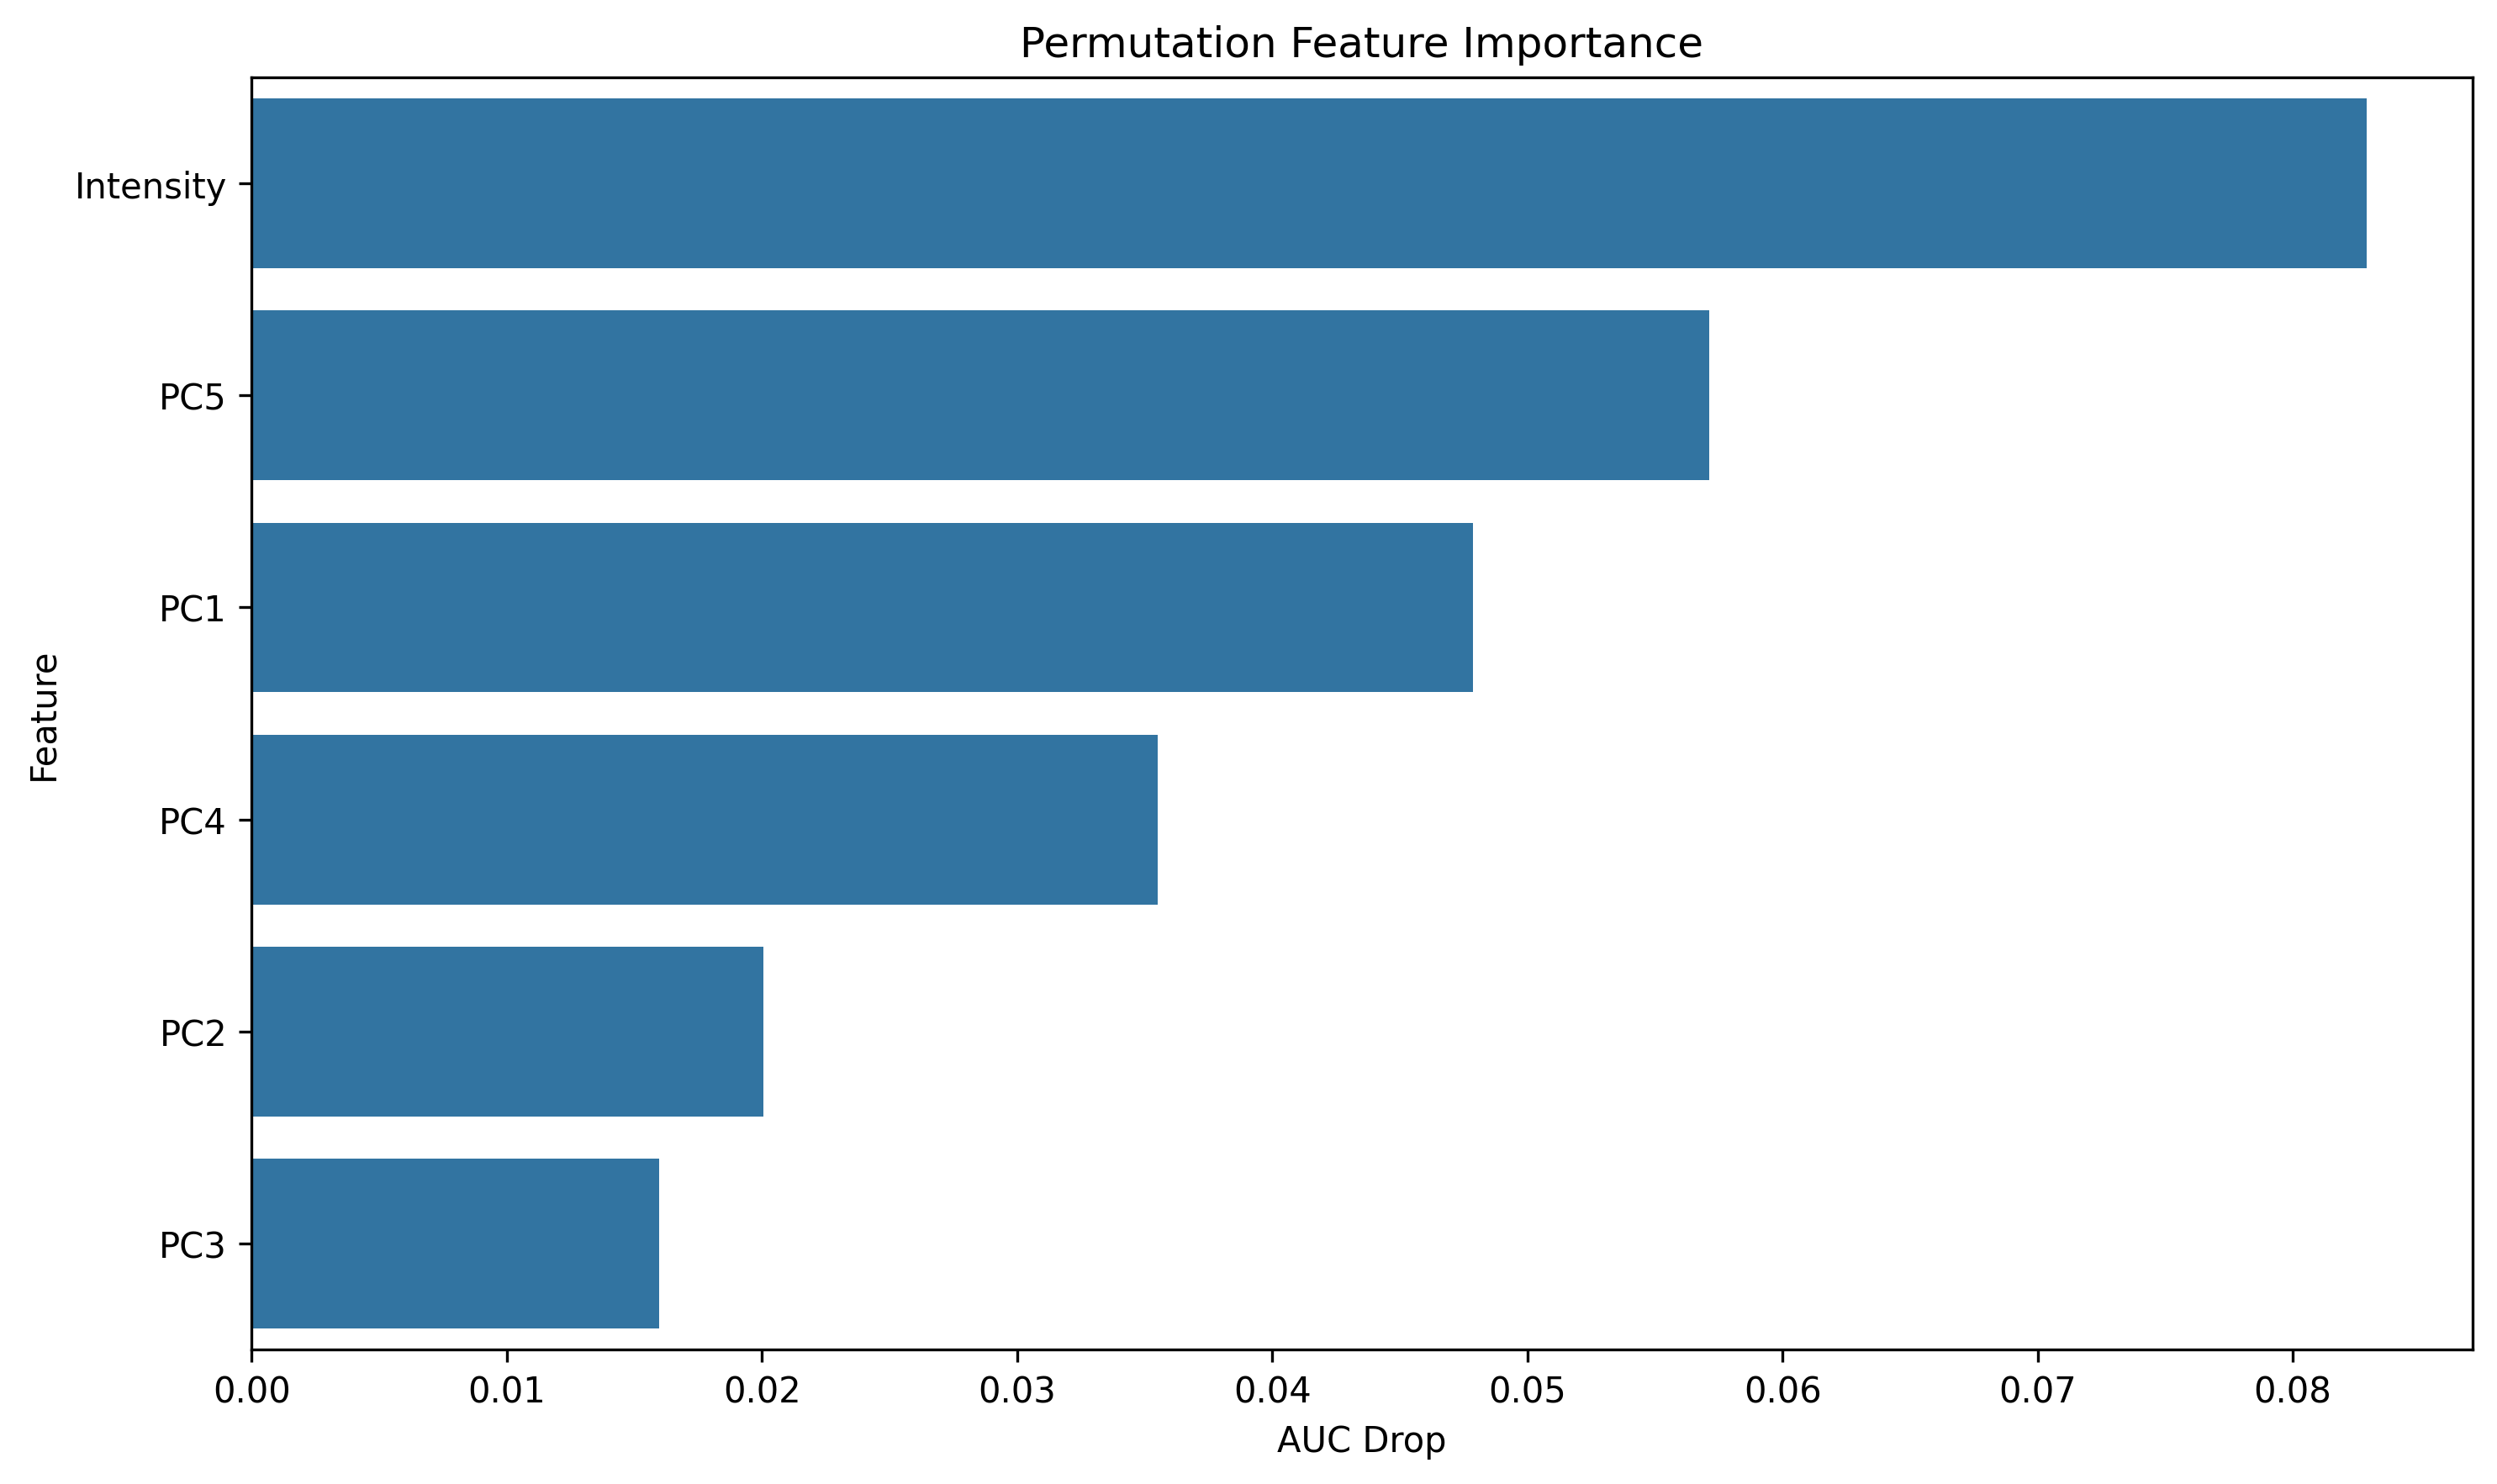

Data behind this chart, as committed beside it:
feature, importance
Intensity, 0.08289
PC5, 0.05711
PC1, 0.04788
PC4, 0.0355
PC2, 0.02007
PC3, 0.01596
